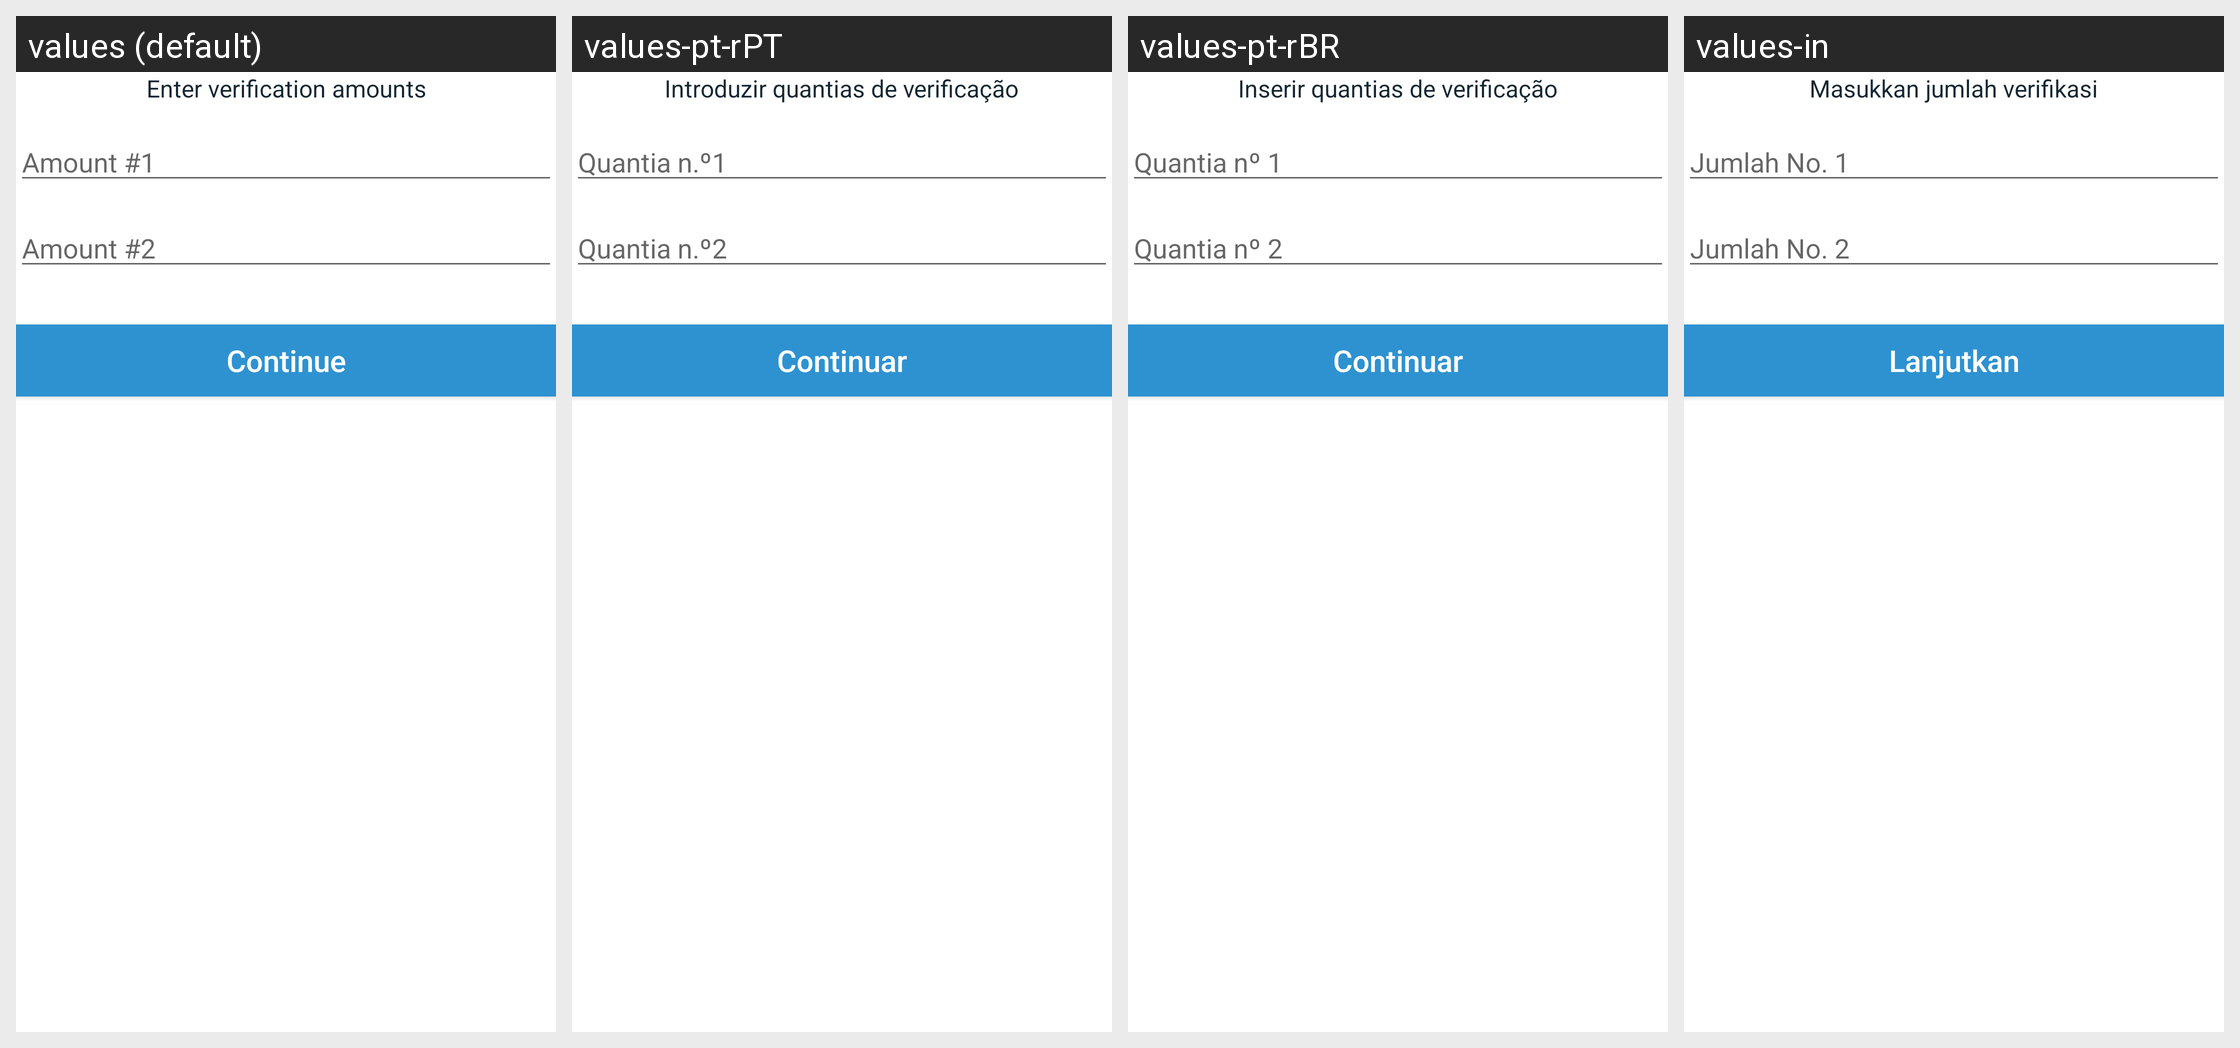

Locale-by-locale string values for the Android screen shown in this grid:
Android screen res/layout/cdv_amounts_form.xml rendered under 4 locales, left to right: values (default), values-pt-rPT, values-pt-rBR, values-in. Device: Nexus 5 (rendered at 1080×1920; each locale shown at half size, 540×960, under a caption strip naming it); theme Theme.Coinbase.
Other locales in the repository, not shown: values-ac, values-ar, values-cs, values-de, values-el, values-es, values-fi, values-fr, values-id, values-it, values-ja, values-ko, values-lt, values-nl, values-pl, values-pt, values-ro, values-ru, values-th, values-zh, values-zh-rCN, values-zh-rTW.
Strings drawn on this screen, with the default value and each locale's value (text and hints the layout hard-codes, and strings that could not be matched under every locale, appear in the picture but are not listed):

enter_verification_amount
  values: Enter verification amounts
  values-pt-rPT: Introduzir quantias de verificação
  values-pt-rBR: Inserir quantias de verificação
  values-in: Masukkan jumlah verifikasi

amount_number_1
  values: Amount #1
  values-pt-rPT: Quantia n.º1
  values-pt-rBR: Quantia nº 1
  values-in: Jumlah No. 1

amount_number_2
  values: Amount #2
  values-pt-rPT: Quantia n.º2
  values-pt-rBR: Quantia nº 2
  values-in: Jumlah No. 2

btn_continue
  values: Continue
  values-pt-rPT: Continuar
  values-pt-rBR: Continuar
  values-in: Lanjutkan
